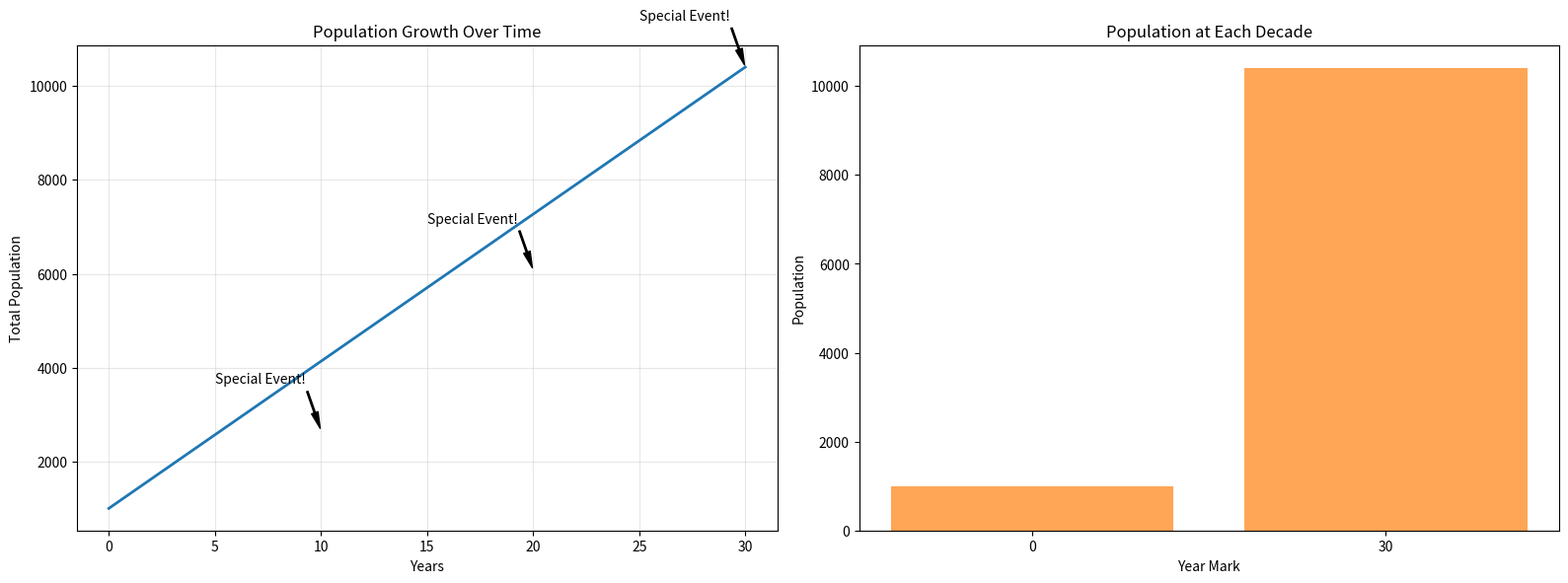

Recreate this plot in Python.
# PROBLEM 3: Population Growth Simulation with While Loop
# Course: Intensive Foundation of Computer Science using Python
# Utilize: While loop + Conditionals + Lists + Subplots

"""
PROBLEM 3: Simulate population growth with conditions and plot the results

SCENARIO:
Simulate population growth for a city over time. Use a while loop to continue
until certain conditions are met. Store data in lists and visualize growth.

REQUIREMENTS:
1. Start with initial population of 1000
2. Use a while loop that continues until:
   - Population exceeds 10,000 OR
   - 50 years have passed
3. Each year:
   - If population < 5000: growth rate is 8%
   - If population >= 5000: growth rate is 5%
   - If year is divisible by 10: there's a special event (add 500 people)
4. Store year and population in separate lists
5. Create TWO subplots side by side:
   a. Left subplot: Line plot of population over time
   b. Right subplot: Bar chart showing growth for each decade
6. Add annotations for special events on the line plot
7. Print final population and years elapsed

HINTS:
- While loop: while population < 10000 and year < max_years:
- Check divisibility: if year % 10 == 0:
- Create subplots: fig, (ax1, ax2) = plt.subplots(1, 2, figsize=(16, 6))
- Plot on specific subplot: ax1.plot(...) or ax2.bar(...)
- Annotations: ax1.annotate(text, xy=(x, y), ...)
- Keep track of special event years in a separate list

YOUR CODE BELOW:
"""

import matplotlib.pyplot as plt
import numpy as np

def problem3():
    """
    Simulate population growth with conditions
    """
    
   # YOUR CODE HERE
   # Step 1: Initialize variables
   # We begin with the parameters we need to start:
population = 1000
year = 0
max_years = 50

years_list = [0]     
pop_list = [1000]      
special_events = []
   
   # Step 2: While loop for simulation
   # We are asked for a while loop in the problem so we integrate it into our code
while population < 10000 and year < max_years:
   year += 1
   
   # Use a if/ifel,else to determine growth rate
   if population < 5000:
         growth_rate = 0.08
   else:
         growth_rate = 0.05
         
   # Apply standard growth
   population = population * (1 + growth_rate)

   if year % 10 == 0:
         population += 500
         special_events.append((year, population))
         
# Store values
years_list.append(year)
pop_list.append(population)

# --- Step 3: Setup the Figure ---
plt.figure(figsize=(16, 6))

   # --- Step 4: Left subplot - Line plot ---
plt.subplot(1, 2, 1) # (1 row, 2 columns, 1st position)
plt.plot(years_list, pop_list, color='tab:blue', linewidth=2, label='Population')
   
# Add annotations for special events (must be called while subplot 1 is active)
for event_year, event_pop in special_events:
      plt.annotate('Special Event!', 
                  xy=(event_year, event_pop), 
                  xytext=(event_year - 5, event_pop + 1000),
                  arrowprops=dict(facecolor='black', shrink=0.05, width=1, headwidth=5))
   
plt.title('Population Growth Over Time')
plt.xlabel('Years')
plt.ylabel('Total Population')
plt.grid(True, alpha=0.3)

# --- Step 5: Right subplot - Bar chart ---
plt.subplot(1, 2, 2) # (1 row, 2 columns, 2nd position)

decades = [y for y in years_list if y % 10 == 0]
decade_pops = [pop_list[years_list.index(d)] for d in decades]

# we need to create and label our bar chart now
plt.bar([str(d) for d in decades], decade_pops, color='tab:orange', alpha=0.7)
plt.title('Population at Each Decade')
plt.xlabel('Year Mark')
plt.ylabel('Population')

# --- Step 6: Print summary and show plot ---
print(f"Simulation ended at Year {year}")
print(f"Final Population: {int(population)}")
plt.tight_layout() # Adjusts spacing between subplots
plt.show()

if __name__ == "__main__":
   problem3()
   print("Problem 3 complete!")
